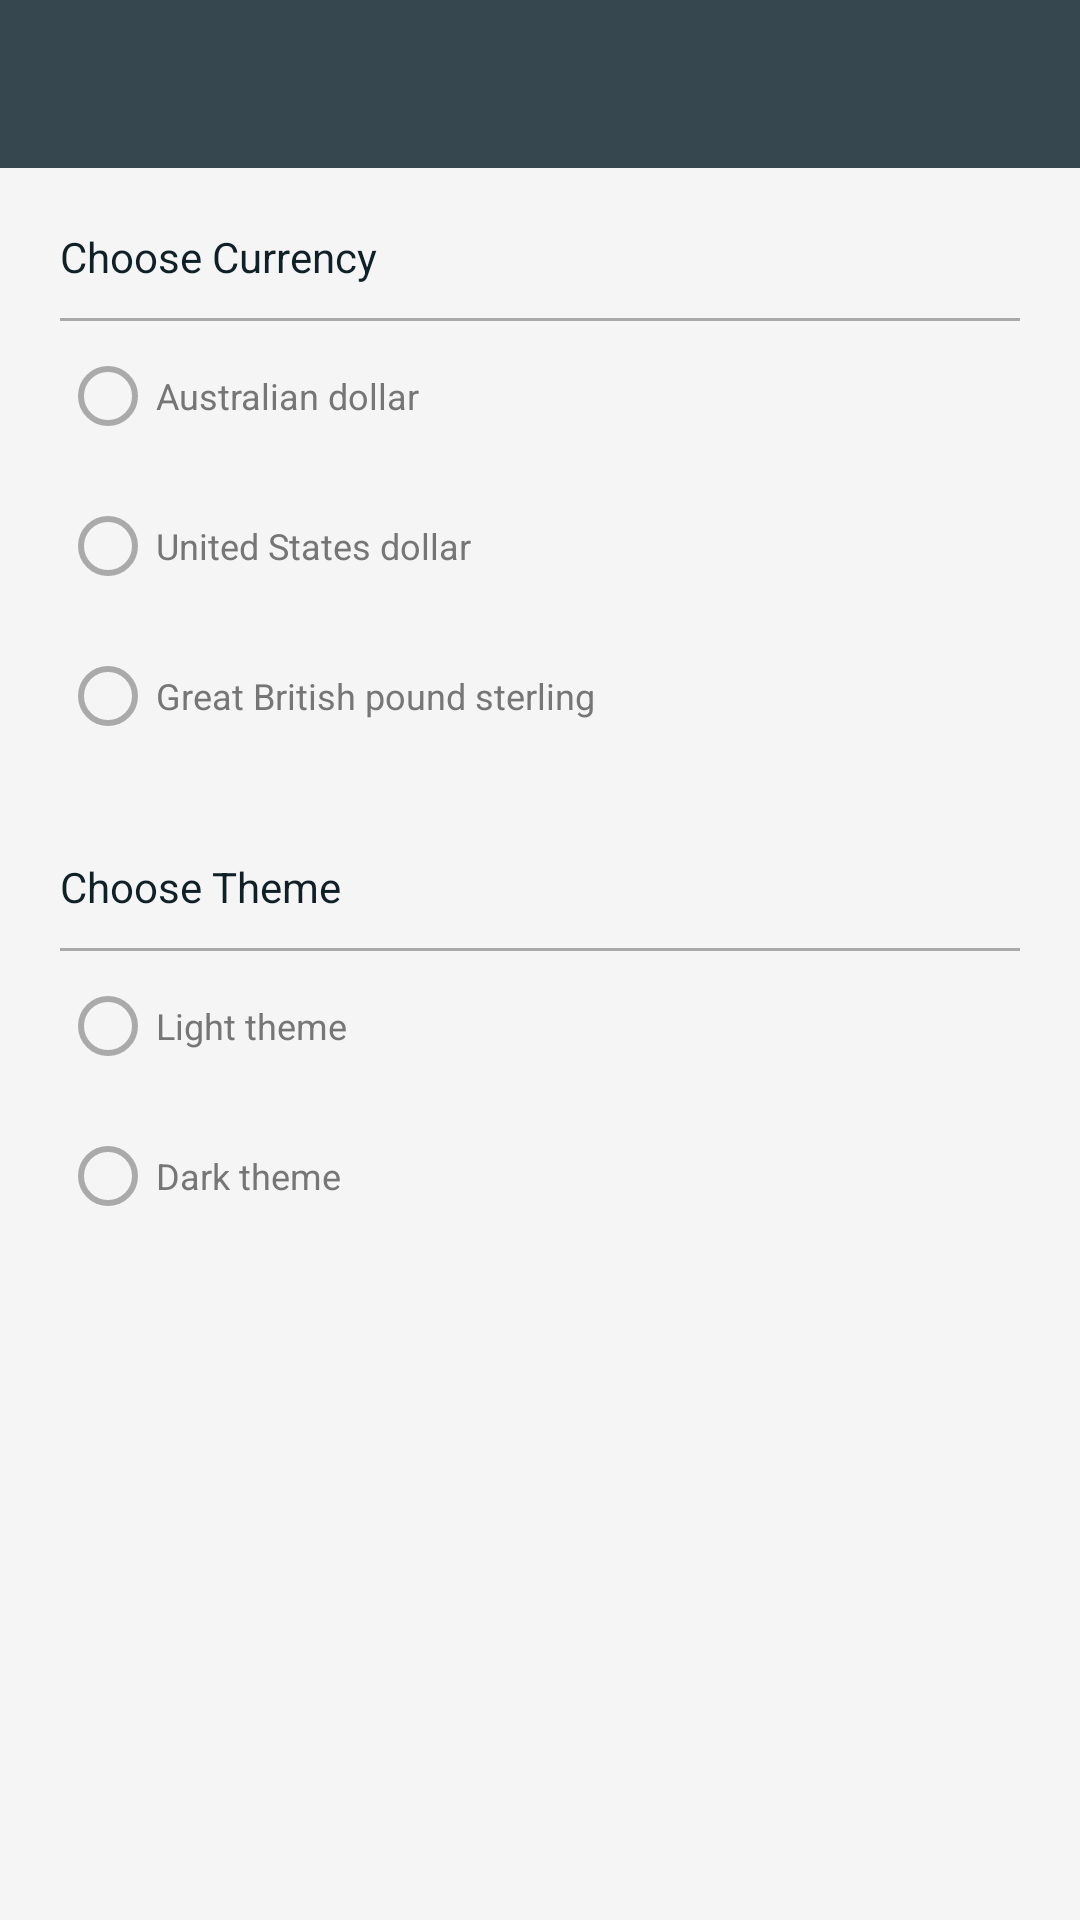

Write the Android layout XML for this screen, with the resource values it uses.
<!-- AndroidManifest.xml: application theme AppTheme -->
<!-- res/layout/activity_setting.xml -->
<?xml version="1.0" encoding="utf-8"?>
<LinearLayout xmlns:android="http://schemas.android.com/apk/res/android"
    xmlns:tools="http://schemas.android.com/tools"
    android:layout_width="match_parent"
    android:layout_height="match_parent"
    android:orientation="vertical"
    android:id="@+id/settingsActivity"
    android:background="@color/background"
    tools:context="cryptoconverter.com.SettingsActivity">

    <include layout="@layout/toolbar_layout" />

    <LinearLayout
        android:layout_width="match_parent"
        android:layout_height="210dp"
        android:orientation="vertical"
        android:padding="20dp">

        <TextView
            android:id="@+id/textView"
            android:layout_width="match_parent"
            android:layout_height="wrap_content"
            android:height="30dp"
            android:text="@string/choose_currency"
            android:textColor="@color/colorPrimaryDark"
            android:textSize="14sp"
            tools:layout_editor_absoluteX="76dp"
            tools:layout_editor_absoluteY="56dp" />

        <View
            android:layout_width="match_parent"
            android:layout_height="1dp"
            android:background="@android:color/darker_gray" />

        <RadioGroup
            android:id="@+id/currencyGroup"
            android:layout_width="match_parent"
            android:layout_height="match_parent">

            <RadioButton
                android:id="@+id/audButton"
                android:layout_width="match_parent"
                android:layout_height="50dp"
                android:buttonTint="@android:color/darker_gray"
                android:text="@string/australian_dollar"
                android:textColor="#767676"
                android:textSize="12sp" />

            <RadioButton
                android:id="@+id/usdButton"
                android:layout_width="match_parent"
                android:layout_height="50dp"
                android:buttonTint="@android:color/darker_gray"
                android:text="@string/united_states_dollar"
                android:textColor="#767676"
                android:textSize="12sp" />

            <RadioButton
                android:id="@+id/gbpButton"
                android:layout_width="match_parent"
                android:layout_height="50dp"
                android:buttonTint="@android:color/darker_gray"
                android:text="@string/great_british_pound_sterling"
                android:textColor="#767676"
                android:textSize="12sp" />

        </RadioGroup>

    </LinearLayout>

    <LinearLayout
        android:layout_width="match_parent"
        android:layout_height="match_parent"
        android:orientation="vertical"
        android:padding="20dp">

        <TextView
            android:id="@+id/themeTextView"
            android:layout_width="match_parent"
            android:layout_height="wrap_content"
            android:height="30dp"
            android:text="@string/choose_theme"
            android:textColor="@color/colorPrimaryDark"
            android:textSize="14sp"
            tools:layout_editor_absoluteX="76dp"
            tools:layout_editor_absoluteY="56dp" />

        <View
            android:layout_width="match_parent"
            android:layout_height="1dp"
            android:background="@android:color/darker_gray" />

        <RadioGroup
            android:id="@+id/themeGroup"
            android:layout_width="match_parent"
            android:layout_height="match_parent">

            <RadioButton
                android:id="@+id/lightButton"
                android:layout_width="match_parent"
                android:layout_height="50dp"
                android:buttonTint="@android:color/darker_gray"
                android:text="@string/light_theme"
                android:textColor="#767676"
                android:textSize="12sp" />

            <RadioButton
                android:id="@+id/darkButton"
                android:layout_width="match_parent"
                android:layout_height="50dp"
                android:buttonTint="@android:color/darker_gray"
                android:text="@string/dark_theme"
                android:textColor="#767676"
                android:textSize="12sp" />

        </RadioGroup>

    </LinearLayout>


</LinearLayout>
<!-- res/layout/toolbar_layout.xml (included above) -->
<?xml version="1.0" encoding="utf-8"?>
<android.support.v7.widget.Toolbar xmlns:android="http://schemas.android.com/apk/res/android"
    xmlns:app="http://schemas.android.com/apk/res-auto"
    android:id="@+id/toolbar"
    android:layout_height="wrap_content"
    android:layout_width="match_parent"
    android:background="@color/colorPrimary"
    android:minHeight="?attr/actionBarSize"
    app:theme="@style/ToolbarTheme"
    app:popupTheme="@style/MenuItemTheme">

</android.support.v7.widget.Toolbar>
<!-- resources referenced by this layout -->
<resources>
  <color name="background">#f5f5f6</color>
  <color name="colorPrimary">#37474f</color>
  <color name="colorPrimaryDark">#102027</color>
  <string name="australian_dollar">Australian dollar</string>
  <string name="choose_currency">Choose Currency</string>
  <string name="choose_theme">Choose Theme</string>
  <string name="dark_theme">Dark theme</string>
  <string name="great_british_pound_sterling">Great British pound sterling</string>
  <string name="light_theme">Light theme</string>
  <string name="united_states_dollar">United States dollar</string>
  <style name="MenuItemTheme" parent="Theme.AppCompat.Light.NoActionBar">
          <item name="android:colorPrimary">@color/colorAccent</item>
          <item name="overlapAnchor">false</item>
          <item name="android:dropDownVerticalOffset">-4dp</item>
      </style>
  <style name="ToolbarTheme" parent="Theme.AppCompat.Light.NoActionBar">
          <item name="android:textColorPrimary">@android:color/white</item>
      </style>
  <style name="AppTheme" parent="Theme.AppCompat.Light.NoActionBar">
          
          <item name="colorPrimary">@color/colorPrimary</item>
          <item name="colorPrimaryDark">@color/colorPrimaryDark</item>
          <item name="colorAccent">@color/colorAccent</item>
      </style>
  <color name="colorAccent">#4f5b62</color>
</resources>
